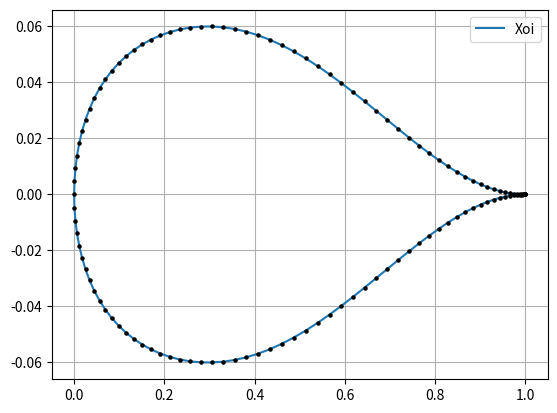
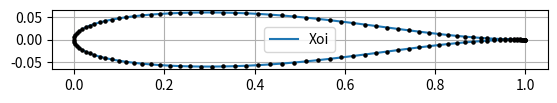

These figures' Python source, in order:
# Code for airfoil geometry generation
# PARSEC - 11 method
# Author: Diego Hidalgo Ph.D.
import numpy as np
import matplotlib.pyplot as plt
from math import floor, log

# ---------------========== PARSEC 11 ===========--------------------
#
#### NOTES #### 
# -------------------------------------------------------------------------
# -------------------------------------------------------------------------
# INPUT VECTOR FOR PARSEC-11 ROUTINE
#
# # UP---------------------------------
# 	x1 = xa[0] #Rle 		--- Leading edge radius
# 	x2 = xa[1] #Zteup 		--- Trailing edge vertical position
# 	x3 = xa[2] #Xup 		--- Max height x position
# 	x4 = xa[3] #Zup 		--- Max height (+)
# 	x5 = xa[4] #toTeup 		--- theta trailing edge 
# 	x6 = xa[5] #d2dXup 		--- Max curvature 
# # LOW---------------------------------
# 	x7 = xa[6] #Xlow 		--- Max height x position
# 	x8 = xa[7] #Zlow 		--- Max height (-)
# 	x9 = xa[8] #toTelow 	--- theta trailing edge 
# 	x10 = xa[9] #d2dXlow 	--- Max curvature 
# 	x11 = xa[10] #Ztelow 	--- Trailing edge vertical position
# 	x12 = xa[11] #Rlelow 	--- Leading edge radius
# -------------------------------------------------------------------------
# -------------------------------------------------------------------------

def parsec(xa,ncx): #ncx -> Number Count of X
	x1 = xa[0]
	x2 = xa[1]
	x3 = xa[2]
	x4 = xa[3]
	x5 = xa[4]
	x6 = xa[5]
 
	x7 = xa[6]
	x8 = xa[7]
	x9 = xa[8]
	x10 = xa[9]
	x11 = xa[10]
	x12 = xa[11]

	# Equations of slide (72)
	Xte = 1.0 				   # Chord lenght (unitary)
	a1up = (2*(x1))**(0.5)     # First alpha term upper surface
	a1low = -(2*(x12))**(0.5)  # First alpha term lower surface
	ncx = int(ncx)

	# Method matrix arragnement in slide 71 of lecture notes.
	# aero_Lab_AFGeometry.pdf

	#  Upper line ----------------------------------------------------
	Aup = np.array( [ 
		[Xte**(3/2),Xte**(5/2),  Xte**(7/2),  Xte**(9/2),  Xte**(11/2)],
		[x3**(3/2) ,x3**(5/2), x3**(7/2), x3**(9/2), x3**(11/2)],
		[(3/2)*Xte**(1/2),(5/2)*Xte**(3/2), (7/2)*Xte**(5/2), (9/2)*Xte**(7/2), (11/2)*Xte**(9/2)],
		[(3/2)*x3**(1/2),(5/2)*x3**(3/2), (7/2)*x3**(5/2), (9/2)*x3**(7/2), (11/2)*x3**(9/2)],
		[(3/4)*x3**(-1/2),(15/4)*x3**(1/2), (35/4)*x3**(3/2), (53/4)*x3**(5/2), (99/4)*x3**(7/2)] 
		] )

	invAup = np.linalg.inv(Aup)

	Bup = np.array([
		[x2 - a1up * (Xte**(1/2))],
		[x4 - a1up * (x3**(1/2))],
		[np.tan(x5) - (1/2) * a1up * (Xte**(-1/2))],
		[(-1/2) * a1up * (x3**(-1/2))],
		[(1/4)* a1up + x6 ]
		])

	alphaup = invAup.dot(Bup) # X = B * A^-1
	alphaup = np.insert(alphaup, 0, np.array([a1up]))

	# print(alphaup)
	#  Lower line ----------------------------------------------------
	Alow = np.array( [ 
		[Xte**(3/2),Xte**(5/2),  Xte**(7/2),  Xte**(9/2),  Xte**(11/2)],
		[x7**(3/2) ,x7**(5/2), x7**(7/2), x7**(9/2), x7**(11/2)],
		[(3/2)*Xte**(1/2),(5/2)*Xte**(3/2), (7/2)*Xte**(5/2), (9/2)*Xte**(7/2), (11/2)*Xte**(9/2)],
		[(3/2)*x7**(1/2),(5/2)*x7**(3/2), (7/2)*x7**(5/2), (9/2)*x7**(7/2), (11/2)*x7**(9/2)],
		[(3/4)*x7**(-1/2),(15/4)*x7**(1/2), (35/4)*x7**(3/2), (53/4)*x7**(5/2), (99/4)*x7**(7/2)] 
		] )

	invAlow = np.linalg.inv(Alow)

	Blow = np.array([
		[x11 - a1low*(Xte**(1/2))],
		[x8 - a1low * (x7**(1/2))],
		[np.tan(x9) - (1/2) * a1low * (Xte**(-1/2))],
		[(-1/2) * a1low * (x7**(-1/2))],
		[(1/4)* a1low + x10 ]
		])

	alphalow = invAlow.dot(Blow)
	alphalow = np.insert(alphalow, 0, np.array([a1low]))

	# nc = 35  # keep odd xc.size
	ang = np.linspace(0,np.pi,ncx)
	xc = 0.5-0.5*np.cos(ang) 

	# Building up the summ equation (slide 70) -----------------------
	Zupper = np.sum([alphaup[i]*xc**(i+1/2) for i in range(6)], axis=0)
	Zlower = np.sum([alphalow[i]*xc**(i+1/2) for i in range(6)], axis=0)

	# Flipping arrays to match airfoil dat file convention -----------
	Zupper = np.flipud(Zupper)
	xcup = np.flipud(xc)
	xclow = xc
	
	# Vector containing the airfoil coordinates -------------------
	Vectout=np.zeros((2*ncx-1,2))

	for i in range(ncx):
		Vectout[i][0]=xcup[i]
		Vectout[i+ncx-1][0]=xclow[i]
		Vectout[i][1]=Zupper[i]
		Vectout[i+ncx-1][1]=Zlower[i] 

	return Vectout, xc, alphaup, alphalow

#-----------------------------------------------------------------
#-----------------------------------------------------------------
# Plot------------------------------------------------------------
def plot_foil(coords):
	fig = plt.figure()
	plt.plot(coords[:,0],coords[:,1],label= 'Xoi')
	plt.scatter(coords[:,0],coords[:,1], color="black", s=5, zorder=10)
	plt.legend()
	plt.grid()

	fig1 = plt.figure()
	plt.plot(coords[:,0],coords[:,1],label= 'Xoi')
	plt.scatter(coords[:,0],coords[:,1], color="black", s=5, zorder=10)
	plt.legend()
	# try using the aspect ratio setting, note that the proportional view 
	# will hide geometry mismatchings, you can use the line below 
	# to check it. The previous figure will help you better by highligting the 
	# geometry behavior.
	plt.gca().set_aspect('equal', 'box') 
	plt.grid()
 
	plt.show()
#-----------------------------------------------------------------
#-----------------------------------------------------------------
# Test geometry NACA 0012-----------------------------------------

# # UP---------------------------------
# 	x1 = xa[0] #Rle 		--- Leading edge radius
# 	x2 = xa[1] #Zteup 		--- Trailing edge vertical position
# 	x3 = xa[2] #Xup 		--- Max height x position
# 	x4 = xa[3] #Zup 		--- Max height
# 	x5 = xa[4] #toTeup 		--- theta trailing edge 
# 	x6 = xa[5] #d2dXup 		--- Max curvature 
# # LOW---------------------------------
# 	x7 = xa[6] #Xlow 		--- Max height x position
# 	x8 = xa[7] #Zlow 		--- Max height (-)
# 	x9 = xa[8] #toTelow 	--- theta trailing edge 
# 	x10 = xa[9] #d2dXlow 	--- Max curvature 
# 	x11 = xa[10] #Ztelow 	--- Trailing edge vertical position
# 	x12 = xa[11] #Rlelow 	--- Leading edge radius
# -------------------------------------------------------------------------
# -------------------------------------------------------------------------

def main():
	x0=np.array([ # NACA-0012 representative
	# # Both---------------------------------	
		0.01550,
	# # UP---------------------------------	
		0.0000,
		0.29663,
		0.06002,
		0.00000,
		-0.45150,
	# # LOW---------------------------------	
		0.29663,
		-0.06002,
		0.0000,
		0.45150,
		0.0000,
		0.01550	
		])
 
	# Dfine a number of x points along the chord to generate the geometry.
	ncx = 60; # it has to be integer ----------------int((rows+1)/2)

	coords, xcors, Avals_up, Avals_low = parsec(x0,ncx)
	plot_foil(coords)

	def orderOfMagnitude(number):
		return floor(log(number, 10))

	number = 0.00027
	order = orderOfMagnitude(number)
	print('order', order)

if __name__ == "__main__":
    main()
